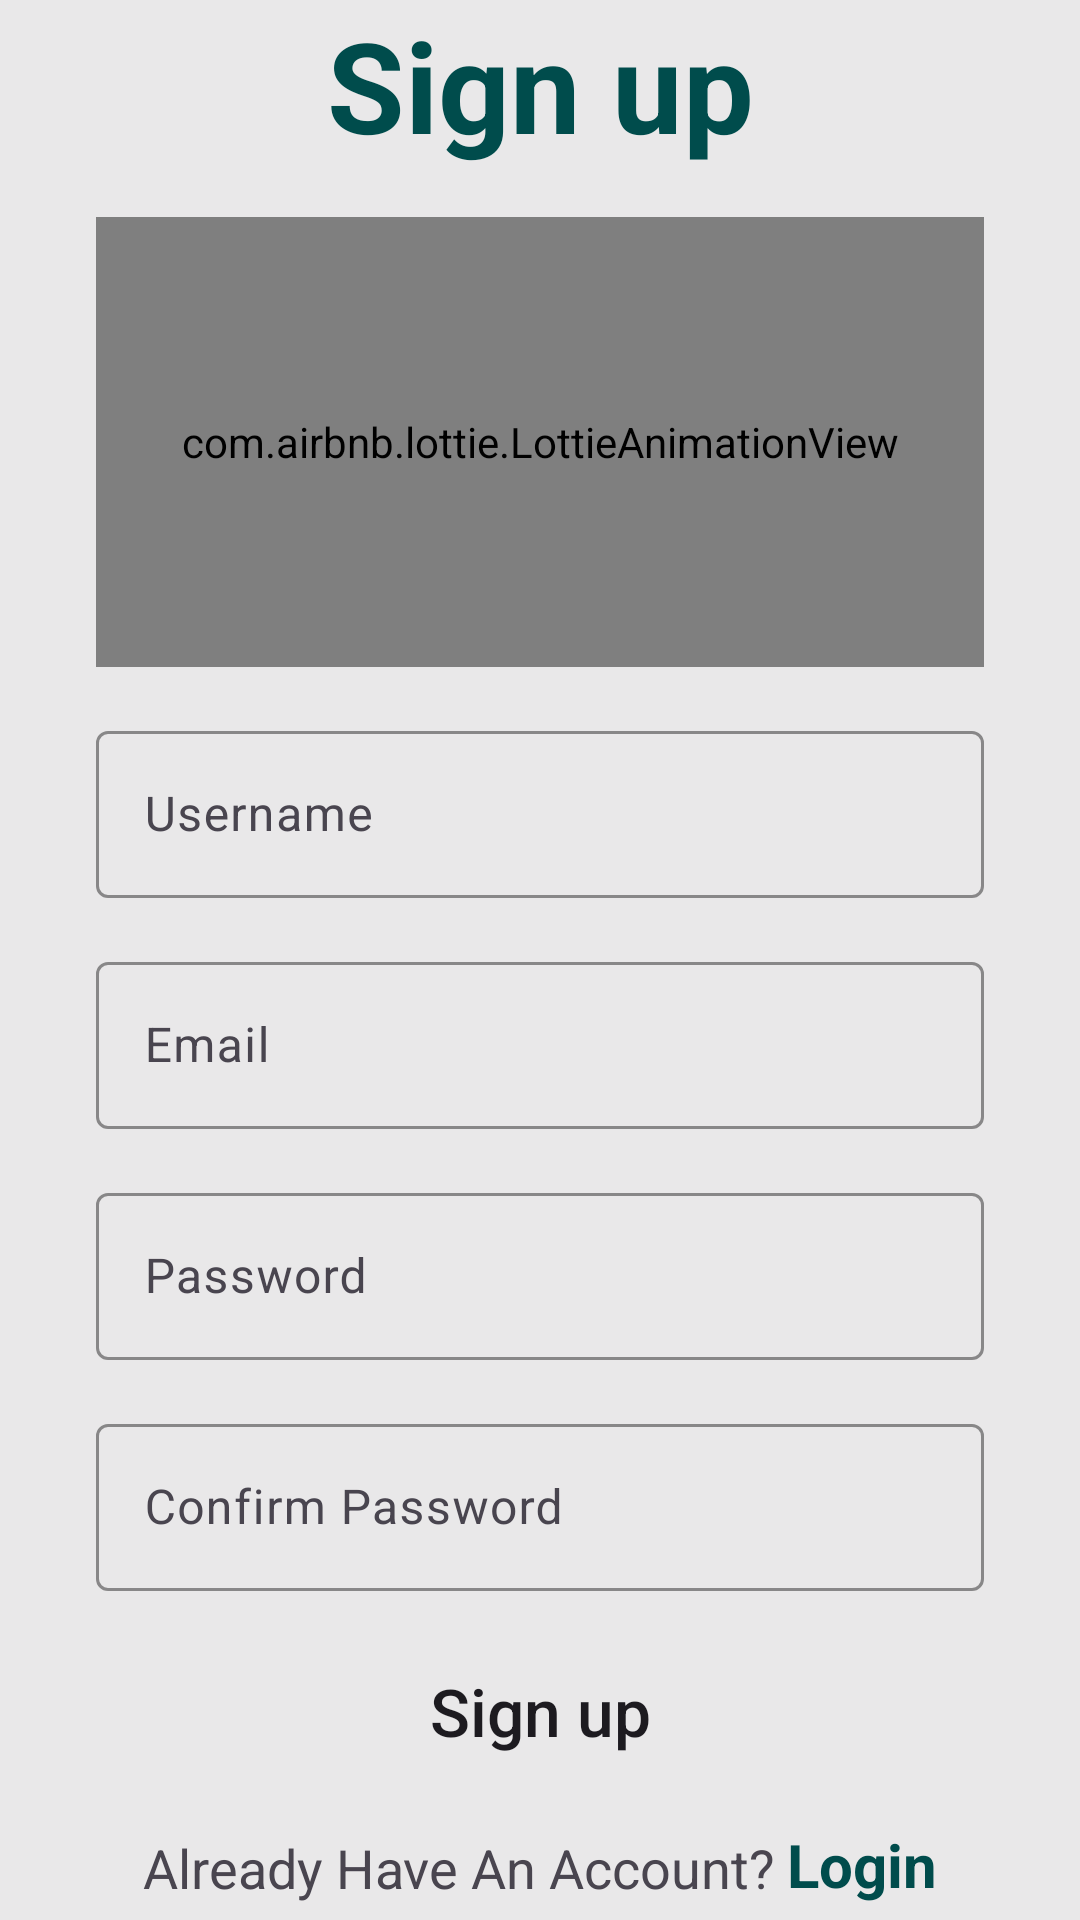

Here is an Android app screen rendered from its layout file. Give the layout XML and the strings, colors and styles it references.
<!-- AndroidManifest.xml: application theme Theme.FoodPlanner -->
<!-- res/layout/fragment_signup.xml -->
<?xml version="1.0" encoding="utf-8"?>
<androidx.constraintlayout.widget.ConstraintLayout xmlns:android="http://schemas.android.com/apk/res/android"
    xmlns:app="http://schemas.android.com/apk/res-auto"
    xmlns:tools="http://schemas.android.com/tools"
    android:layout_width="match_parent"
    android:layout_height="match_parent"
    android:background="@color/light_gray">

    <TextView
        android:id="@+id/textView5"
        android:layout_width="0dp"
        android:layout_height="wrap_content"
        android:gravity="center"
        android:text="@string/signup"
        android:textColor="@color/primary_color"
        android:textSize="42sp"
        android:textStyle="bold"
        app:layout_constraintEnd_toEndOf="parent"
        app:layout_constraintStart_toStartOf="parent"
        app:layout_constraintTop_toTopOf="parent" />

    <com.airbnb.lottie.LottieAnimationView
        android:id="@+id/lottieAnimationView"
        android:layout_width="0dp"
        android:layout_height="150dp"
        android:layout_marginStart="32dp"
        android:layout_marginTop="16dp"
        android:layout_marginEnd="32dp"
        app:layout_constraintEnd_toEndOf="parent"
        app:layout_constraintHorizontal_bias="0.272"
        app:layout_constraintStart_toStartOf="parent"
        app:layout_constraintTop_toBottomOf="@+id/textView5"
        app:lottie_autoPlay="true"
        app:lottie_loop="true"
        app:lottie_rawRes="@raw/auth_animation" />

    <com.google.android.material.textfield.TextInputLayout
        android:id="@+id/usernameLayout"
        android:layout_width="0dp"
        android:layout_height="wrap_content"
        android:layout_marginStart="32dp"
        android:layout_marginTop="16dp"
        android:layout_marginEnd="32dp"
        android:hint="@string/username"
        app:boxStrokeColor="@color/primary_color"
        app:cursorColor="@color/primary_color"
        app:hintTextColor="@color/black"
        app:layout_constraintEnd_toEndOf="parent"
        app:layout_constraintHorizontal_bias="0.0"
        app:layout_constraintStart_toStartOf="parent"
        app:layout_constraintTop_toBottomOf="@+id/lottieAnimationView">

        <com.google.android.material.textfield.TextInputEditText
            android:id="@+id/usernameEditText"
            android:layout_width="match_parent"
            android:layout_height="wrap_content" />
    </com.google.android.material.textfield.TextInputLayout>

    <com.google.android.material.textfield.TextInputLayout
        android:id="@+id/emailLayout"
        android:layout_width="0dp"
        android:layout_height="wrap_content"
        android:layout_marginTop="16dp"
        android:hint="@string/email"
        app:boxStrokeColor="@color/primary_color"
        app:cursorColor="@color/primary_color"
        app:hintTextColor="@color/black"
        app:layout_constraintEnd_toEndOf="@+id/usernameLayout"
        app:layout_constraintStart_toStartOf="@+id/usernameLayout"
        app:layout_constraintTop_toBottomOf="@id/usernameLayout">

        <com.google.android.material.textfield.TextInputEditText
            android:id="@+id/emailEditText"
            android:layout_width="match_parent"
            android:layout_height="wrap_content"
            android:inputType="textEmailAddress" />
    </com.google.android.material.textfield.TextInputLayout>

    <com.google.android.material.textfield.TextInputLayout
        android:id="@+id/passwordLayout"
        android:layout_width="0dp"
        android:layout_height="wrap_content"
        android:layout_marginTop="16dp"
        android:hint="@string/password"
        app:boxStrokeColor="@color/primary_color"
        app:cursorColor="@color/primary_color"
        app:hintTextColor="@color/black"
        app:layout_constraintEnd_toEndOf="@+id/emailLayout"
        app:layout_constraintStart_toStartOf="@+id/emailLayout"
        app:layout_constraintTop_toBottomOf="@id/emailLayout">

        <com.google.android.material.textfield.TextInputEditText
            android:id="@+id/passwordEditText"
            android:layout_width="match_parent"
            android:layout_height="wrap_content"
            android:inputType="textPassword" />
    </com.google.android.material.textfield.TextInputLayout>

    <com.google.android.material.textfield.TextInputLayout
        android:id="@+id/confirmPasswordLayout"
        android:layout_width="0dp"
        android:layout_height="wrap_content"
        android:layout_marginTop="16dp"
        android:hint="Confirm Password"
        app:boxStrokeColor="@color/primary_color"
        app:cursorColor="@color/primary_color"
        app:hintTextColor="@color/black"
        app:layout_constraintEnd_toEndOf="@+id/passwordLayout"
        app:layout_constraintStart_toStartOf="@+id/passwordLayout"
        app:layout_constraintTop_toBottomOf="@id/passwordLayout"
        tools:ignore="HardcodedText">

        <com.google.android.material.textfield.TextInputEditText
            android:id="@+id/confirmPasswordEditText"
            android:layout_width="match_parent"
            android:layout_height="wrap_content"
            android:inputType="textPassword" />
    </com.google.android.material.textfield.TextInputLayout>

    <androidx.appcompat.widget.AppCompatButton
        android:id="@+id/btnSignup"
        android:layout_width="0dp"
        android:layout_height="wrap_content"
        android:layout_marginStart="48dp"
        android:layout_marginTop="16dp"
        android:layout_marginEnd="48dp"
        android:background="@drawable/auth_btn"
        android:text="@string/signup"
        android:textAllCaps="false"
        android:textSize="22sp"
        app:layout_constraintEnd_toEndOf="parent"
        app:layout_constraintStart_toStartOf="parent"
        app:layout_constraintTop_toBottomOf="@+id/confirmPasswordLayout" />

    <TextView
        android:id="@+id/textView3"
        android:layout_width="wrap_content"
        android:layout_height="wrap_content"
        android:layout_marginTop="16dp"
        android:text="@string/already_have_an_account"
        android:textSize="18sp"
        app:layout_constraintEnd_toStartOf="@+id/tvLogin"
        app:layout_constraintHorizontal_chainStyle="packed"
        app:layout_constraintStart_toStartOf="parent"
        app:layout_constraintTop_toBottomOf="@+id/btnSignup" />

    <TextView
        android:id="@+id/tvLogin"
        android:layout_width="wrap_content"
        android:layout_height="wrap_content"
        android:layout_marginStart="4dp"
        android:text="@string/login"
        android:textSize="20sp"
        android:textStyle="bold"
        android:textColor="@color/primary_color"
        app:layout_constraintBottom_toBottomOf="@+id/textView3"
        app:layout_constraintEnd_toEndOf="parent"
        app:layout_constraintStart_toEndOf="@+id/textView3"
        app:layout_constraintTop_toTopOf="@+id/textView3"
        app:layout_constraintVertical_bias="0.88" />

</androidx.constraintlayout.widget.ConstraintLayout>
<!-- resources referenced by this layout -->
<resources>
  <color name="black">#FF000000</color>
  <color name="light_gray">#E6E7E7E7</color>
  <color name="primary_color">#004c4c</color>
  <!-- drawable auth_btn (drawable) -->
  <?xml version="1.0" encoding="utf-8"?>
  <shape xmlns:android="http://schemas.android.com/apk/res/android">
      <corners android:radius="8dp"/>
      <solid android:color="@color/trans_green" />
  </shape>
  <string name="already_have_an_account">Already Have An Account?</string>
  <string name="email">Email</string>
  <string name="login">Login</string>
  <string name="password">Password</string>
  <string name="signup">Sign up</string>
  <string name="username">Username</string>
  <style name="Theme.FoodPlanner" parent="Base.Theme.FoodPlanner" />
  <style name="Base.Theme.FoodPlanner" parent="Theme.Material3.DayNight">
          <item name="colorPrimary">@color/white</item>
          <item name="android:forceDarkAllowed" tools:targetApi="q">false</item>
          <item name="android:statusBarColor">@color/secondary_color</item>
  
      </style>
  <color name="white">#FFF8F8</color>
  <color name="secondary_color">#B3004C4C</color>
</resources>
